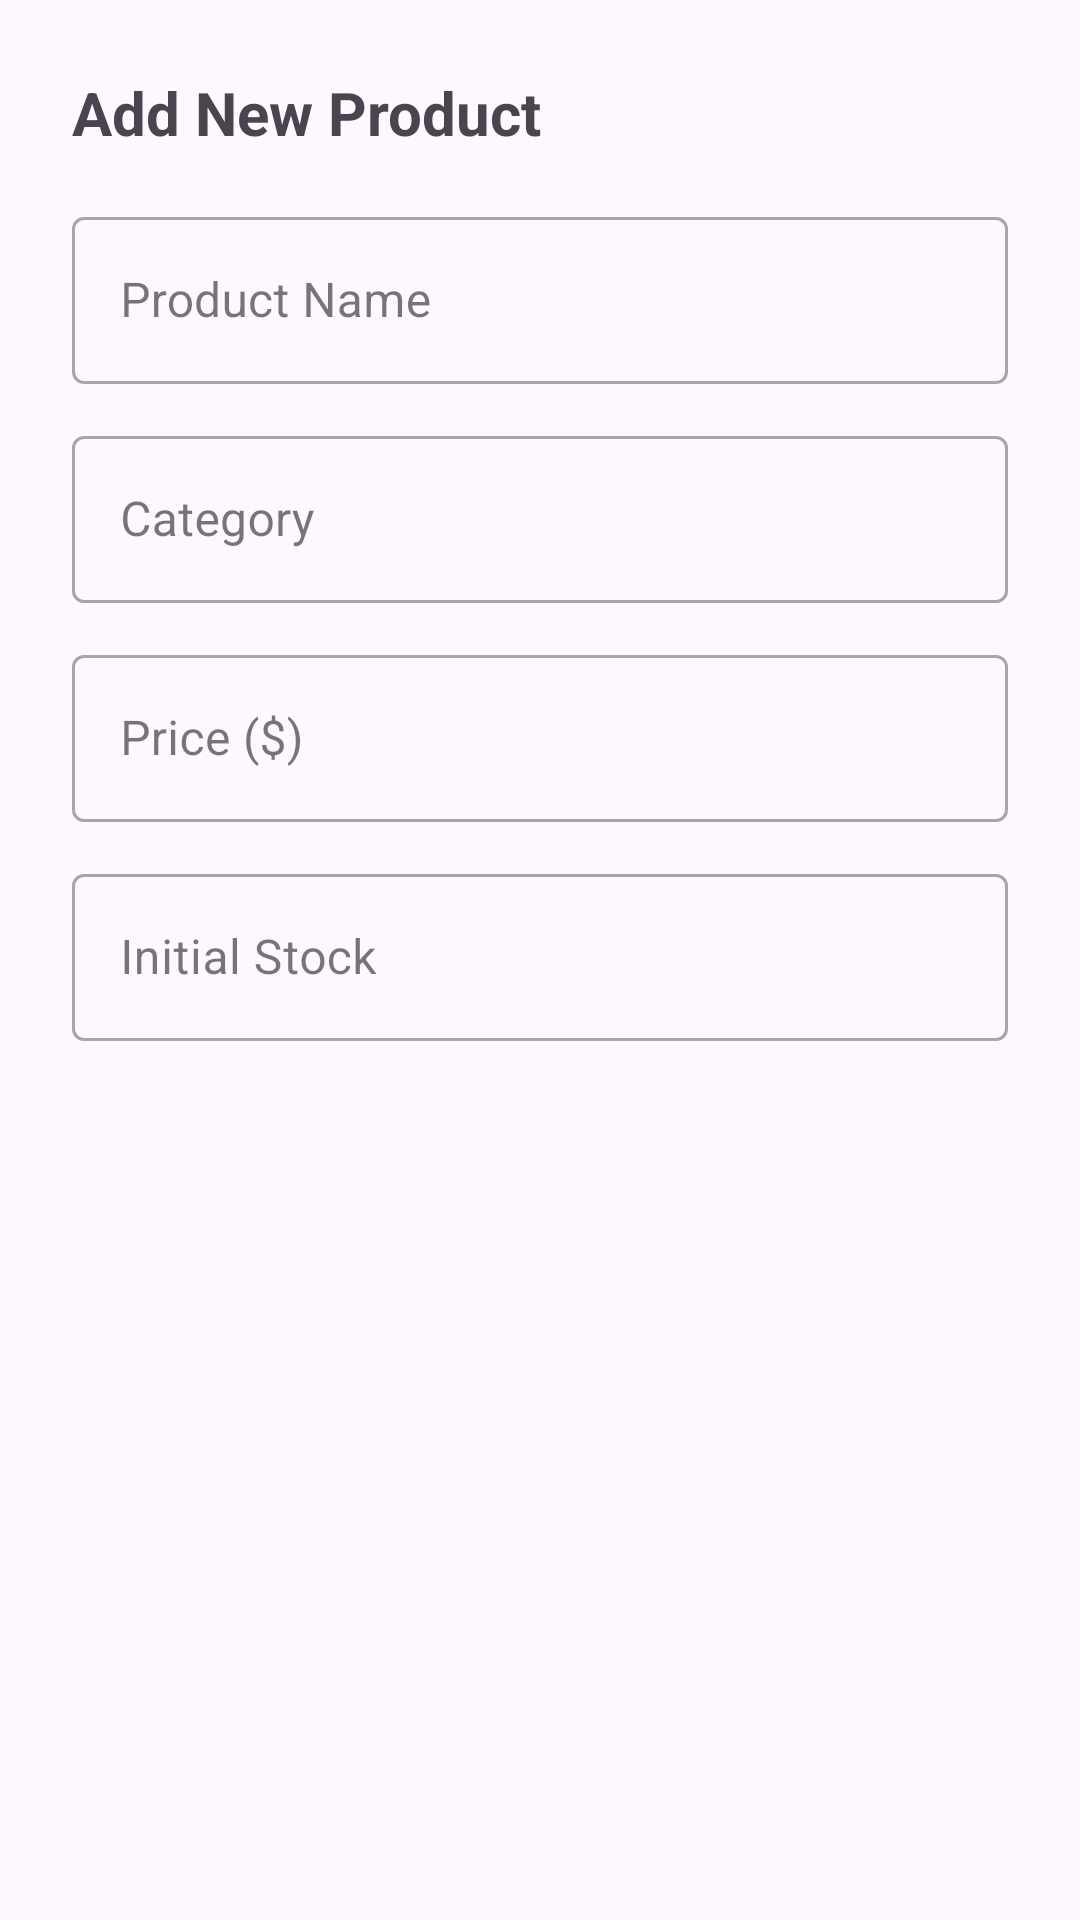

Write the Android layout XML for this screen, with the resource values it uses.
<!-- AndroidManifest.xml: application theme Theme.SalesManagment -->
<!-- res/layout/dialog_add_inventory.xml -->
<?xml version="1.0" encoding="utf-8"?>
<LinearLayout xmlns:android="http://schemas.android.com/apk/res/android"
    android:layout_width="match_parent"
    android:layout_height="wrap_content"
    android:orientation="vertical"
    android:padding="24dp">

    <TextView
        android:layout_width="match_parent"
        android:layout_height="wrap_content"
        android:text="Add New Product"
        android:textSize="20sp"
        android:textStyle="bold"
        android:layout_marginBottom="16dp"/>

    <com.google.android.material.textfield.TextInputLayout
        style="@style/Widget.MaterialComponents.TextInputLayout.OutlinedBox"
        android:layout_width="match_parent"
        android:layout_height="wrap_content"
        android:hint="Product Name"
        android:layout_marginBottom="12dp">
        <com.google.android.material.textfield.TextInputEditText
            android:id="@+id/etProductName"
            android:layout_width="match_parent"
            android:layout_height="wrap_content"
            android:inputType="textPersonName"/>
    </com.google.android.material.textfield.TextInputLayout>

    <com.google.android.material.textfield.TextInputLayout
        style="@style/Widget.MaterialComponents.TextInputLayout.OutlinedBox"
        android:layout_width="match_parent"
        android:layout_height="wrap_content"
        android:hint="Category"
        android:layout_marginBottom="12dp">
        <com.google.android.material.textfield.TextInputEditText
            android:id="@+id/etCategory"
            android:layout_width="match_parent"
            android:layout_height="wrap_content"
            android:inputType="text"/>
    </com.google.android.material.textfield.TextInputLayout>

    <com.google.android.material.textfield.TextInputLayout
        style="@style/Widget.MaterialComponents.TextInputLayout.OutlinedBox"
        android:layout_width="match_parent"
        android:layout_height="wrap_content"
        android:hint="Price ($)"
        android:layout_marginBottom="12dp">
        <com.google.android.material.textfield.TextInputEditText
            android:id="@+id/etPrice"
            android:layout_width="match_parent"
            android:layout_height="wrap_content"
            android:inputType="numberDecimal"/>
    </com.google.android.material.textfield.TextInputLayout>

    <com.google.android.material.textfield.TextInputLayout
        style="@style/Widget.MaterialComponents.TextInputLayout.OutlinedBox"
        android:layout_width="match_parent"
        android:layout_height="wrap_content"
        android:hint="Initial Stock">
        <com.google.android.material.textfield.TextInputEditText
            android:id="@+id/etStock"
            android:layout_width="match_parent"
            android:layout_height="wrap_content"
            android:inputType="number"/>
    </com.google.android.material.textfield.TextInputLayout>

</LinearLayout>
<!-- resources referenced by this layout -->
<resources>
  <style name="Theme.SalesManagment" parent="Base.Theme.SalesManagment" />
  <style name="Base.Theme.SalesManagment" parent="Theme.Material3.DayNight.NoActionBar">
          
          
      </style>
</resources>
